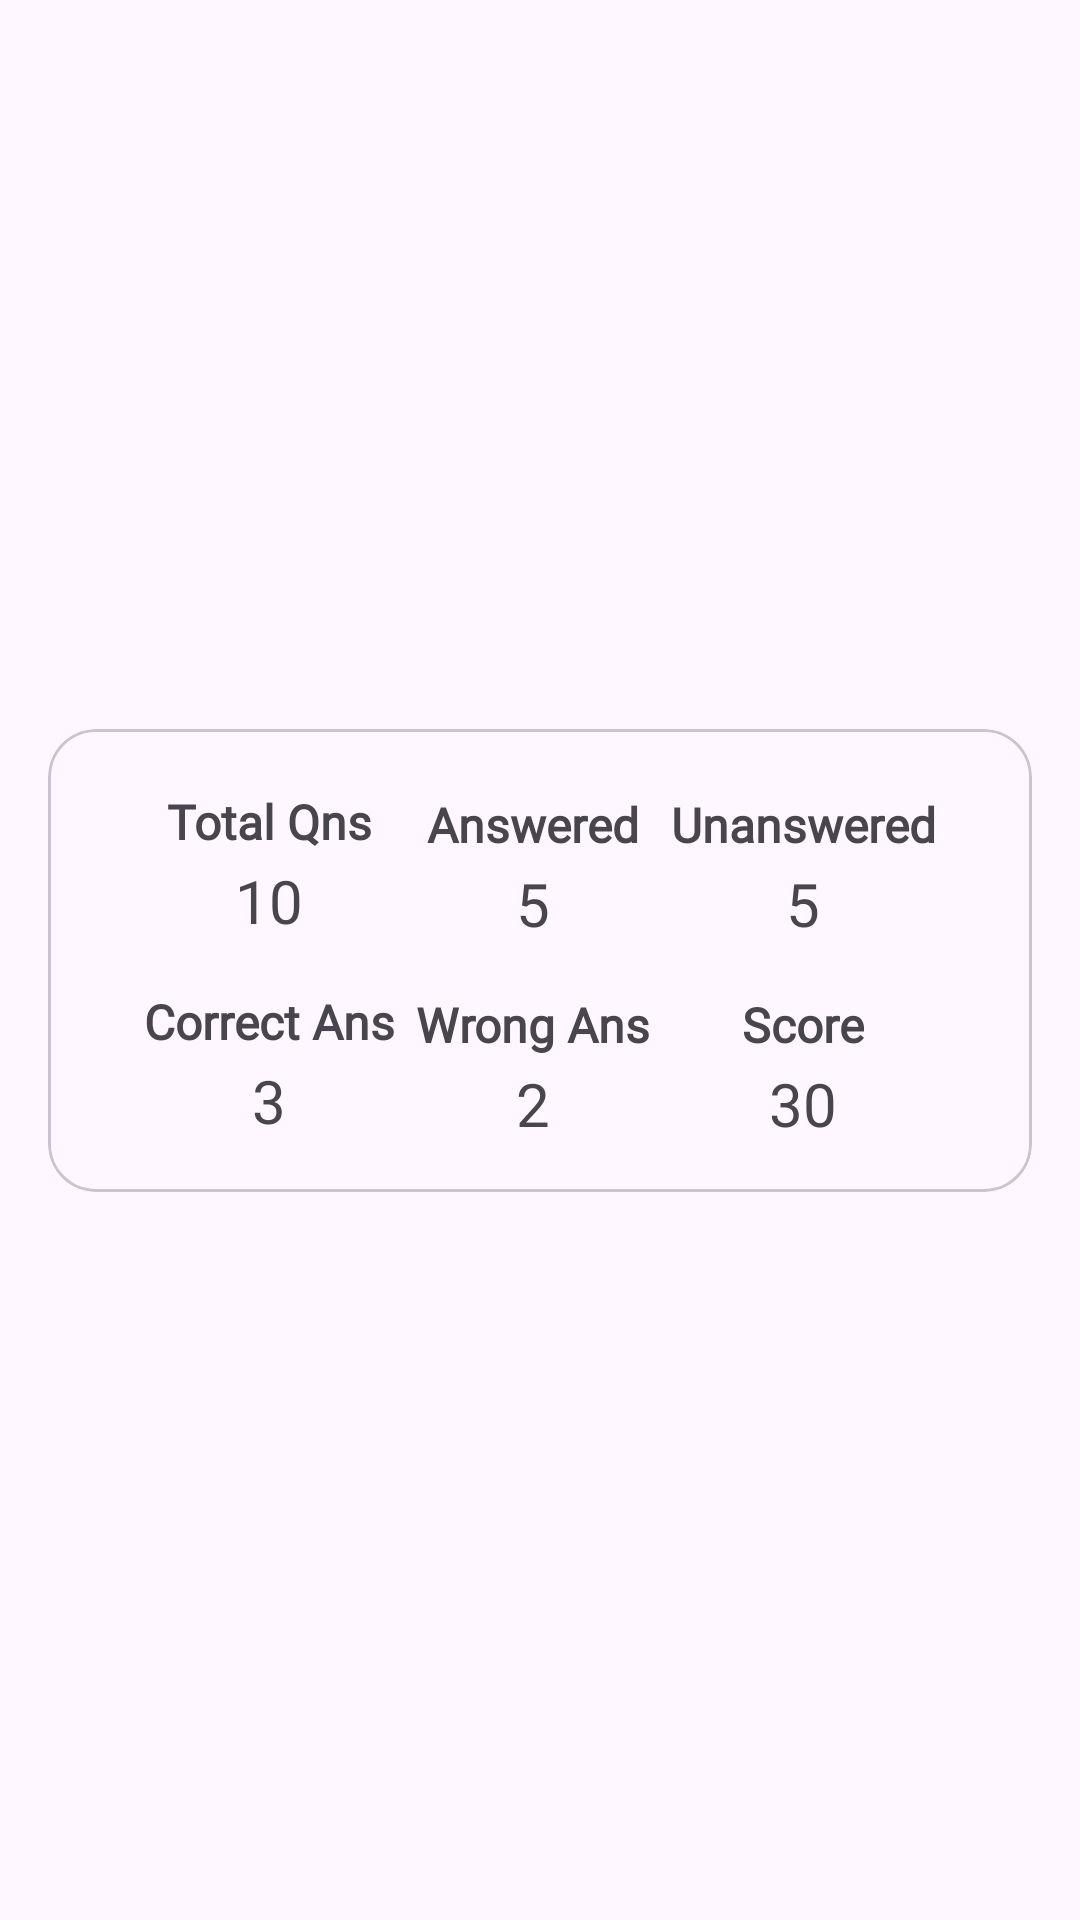

Write the Android layout XML for this screen, with the resource values it uses.
<!-- AndroidManifest.xml: application theme Theme.MemoNeetTask -->
<!-- res/layout/fragment_result_screen.xml -->
<?xml version="1.0" encoding="utf-8"?>
<layout>


<androidx.constraintlayout.widget.ConstraintLayout xmlns:android="http://schemas.android.com/apk/res/android"
    xmlns:tools="http://schemas.android.com/tools"
    android:layout_width="match_parent"
    android:layout_height="match_parent"
    xmlns:app="http://schemas.android.com/apk/res-auto"
    tools:context=".view.capsule.ResultScreenFragment">


    <com.google.android.material.card.MaterialCardView
        android:layout_width="match_parent"
        android:layout_height="wrap_content"
        android:elevation="4dp"
        app:cardCornerRadius="16dp"
        android:layout_margin="16dp"
        app:layout_constraintTop_toTopOf="parent"
        app:layout_constraintStart_toStartOf="parent"
        app:layout_constraintEnd_toEndOf="parent"
        app:layout_constraintBottom_toBottomOf="parent">

        <androidx.constraintlayout.widget.ConstraintLayout
            android:layout_width="match_parent"
            android:layout_height="wrap_content"
            android:padding="16dp">


            <LinearLayout
                android:id="@+id/linear_layout1"
                android:layout_width="wrap_content"
                android:layout_height="wrap_content"
                android:orientation="vertical"
                android:layout_marginLeft="16dp"
                android:layout_marginTop="2dp"
                app:layout_constraintTop_toTopOf="parent"
                app:layout_constraintStart_toStartOf="parent">



                <TextView
                    android:id="@+id/total_tv"
                    android:layout_width="wrap_content"
                    android:layout_height="wrap_content"
                    android:text="Total Qns"
                    android:textSize="16sp"
                    android:fontFamily="@font/segeo_bold"
                    android:textStyle="bold"
                    android:layout_gravity="center"
                    android:layout_marginTop="2dp" />

                <TextView
                    android:id="@+id/total_number"
                    android:layout_width="wrap_content"
                    android:layout_height="wrap_content"
                    android:text="10"
                    android:textSize="20sp"
                    android:fontFamily="@font/segeo_bold"
                    android:layout_marginTop="2dp"
                    android:layout_gravity="center"/>


                <TextView
                    android:id="@+id/correct_tv"
                    android:layout_width="wrap_content"
                    android:layout_height="wrap_content"
                    android:text="Correct Ans"
                    android:fontFamily="@font/segeo_bold"
                    android:textSize="16sp"
                    android:textStyle="bold"
                    android:layout_marginTop="16dp" />

                <TextView
                    android:id="@+id/correct_number"
                    android:layout_width="wrap_content"
                    android:layout_height="wrap_content"
                    android:text="3"
                    android:textSize="20sp"
                    android:fontFamily="@font/segeo_bold"
                    android:layout_marginTop="2dp"
                    android:layout_gravity="center"/>


            </LinearLayout>


            <LinearLayout
                android:id="@+id/linear_layout2"
                android:layout_width="wrap_content"
                android:layout_height="wrap_content"
                android:orientation="vertical"
                android:layout_marginTop="2dp"
                app:layout_constraintTop_toTopOf="@id/linear_layout1"
                app:layout_constraintStart_toEndOf="@id/linear_layout1"
                app:layout_constraintEnd_toStartOf="@id/linear_layout3"
                app:layout_constraintBottom_toBottomOf="@id/linear_layout1">



                <TextView
                    android:id="@+id/ans_tv"
                    android:layout_width="wrap_content"
                    android:layout_height="wrap_content"
                    android:text="Answered"
                    android:textSize="16sp"
                    android:fontFamily="@font/segeo_bold"
                    android:textStyle="bold"
                    android:layout_gravity="center"
                    android:layout_marginTop="2dp" />

                <TextView
                    android:id="@+id/answered_number"
                    android:layout_width="wrap_content"
                    android:layout_height="wrap_content"
                    android:text="5"
                    android:textSize="20sp"
                    android:fontFamily="@font/segeo_bold"
                    android:layout_marginTop="2dp"
                    android:layout_gravity="center"/>


                <TextView
                    android:id="@+id/wrong_tv"
                    android:layout_width="wrap_content"
                    android:layout_height="wrap_content"
                    android:text="Wrong Ans"
                    android:textSize="16sp"
                    android:textStyle="bold"
                    android:fontFamily="@font/segeo_bold"
                    android:layout_marginTop="16dp" />

                <TextView
                    android:id="@+id/wrong_number"
                    android:layout_width="wrap_content"
                    android:layout_height="wrap_content"
                    android:text="2"
                    android:textSize="20sp"
                    android:fontFamily="@font/segeo_bold"
                    android:layout_marginTop="2dp"
                    android:layout_gravity="center"/>


            </LinearLayout>

            <LinearLayout
                android:id="@+id/linear_layout3"
                android:layout_width="wrap_content"
                android:layout_height="wrap_content"
                android:orientation="vertical"
                android:layout_marginRight="16dp"

                android:gravity="center"
                app:layout_constraintTop_toTopOf="@id/linear_layout2"
                app:layout_constraintEnd_toEndOf="parent"
                app:layout_constraintBottom_toBottomOf="@id/linear_layout2">



                <TextView
                    android:id="@+id/UnAns_tv"
                    android:layout_width="wrap_content"
                    android:layout_height="wrap_content"
                    android:text="Unanswered"
                    android:textSize="16sp"
                    android:fontFamily="@font/segeo_bold"
                    android:textStyle="bold"
                    android:layout_gravity="center"
                    android:layout_marginTop="2dp" />

                <TextView
                    android:id="@+id/unanswered_number"
                    android:layout_width="wrap_content"
                    android:layout_height="wrap_content"
                    android:text="5"
                    android:textSize="20sp"
                    android:fontFamily="@font/segeo_bold"
                    android:layout_marginTop="2dp"
                    android:layout_gravity="center"/>


                <TextView
                    android:id="@+id/score_tv"
                    android:layout_width="wrap_content"
                    android:layout_height="wrap_content"
                    android:text="Score"
                    android:fontFamily="@font/segeo_bold"
                    android:textSize="16sp"
                    android:textStyle="bold"
                    android:layout_marginTop="16dp" />

                <TextView
                    android:id="@+id/score_number"
                    android:layout_width="wrap_content"
                    android:layout_height="wrap_content"
                    android:text="30"
                    android:textSize="20sp"
                    android:fontFamily="@font/segeo_bold"
                    android:layout_marginTop="2dp"
                    android:layout_gravity="center"/>


            </LinearLayout>






        </androidx.constraintlayout.widget.ConstraintLayout>




    </com.google.android.material.card.MaterialCardView>


</androidx.constraintlayout.widget.ConstraintLayout>
</layout>
<!-- resources referenced by this layout -->
<resources>
  <style name="Theme.MemoNeetTask" parent="Base.Theme.MemoNeetTask" />
  <style name="Base.Theme.MemoNeetTask" parent="Theme.Material3.DayNight.NoActionBar">
          
          
          <item name="android:statusBarColor">@android:color/white</item>
          <item name="android:windowLightStatusBar">true</item>
      </style>
</resources>
